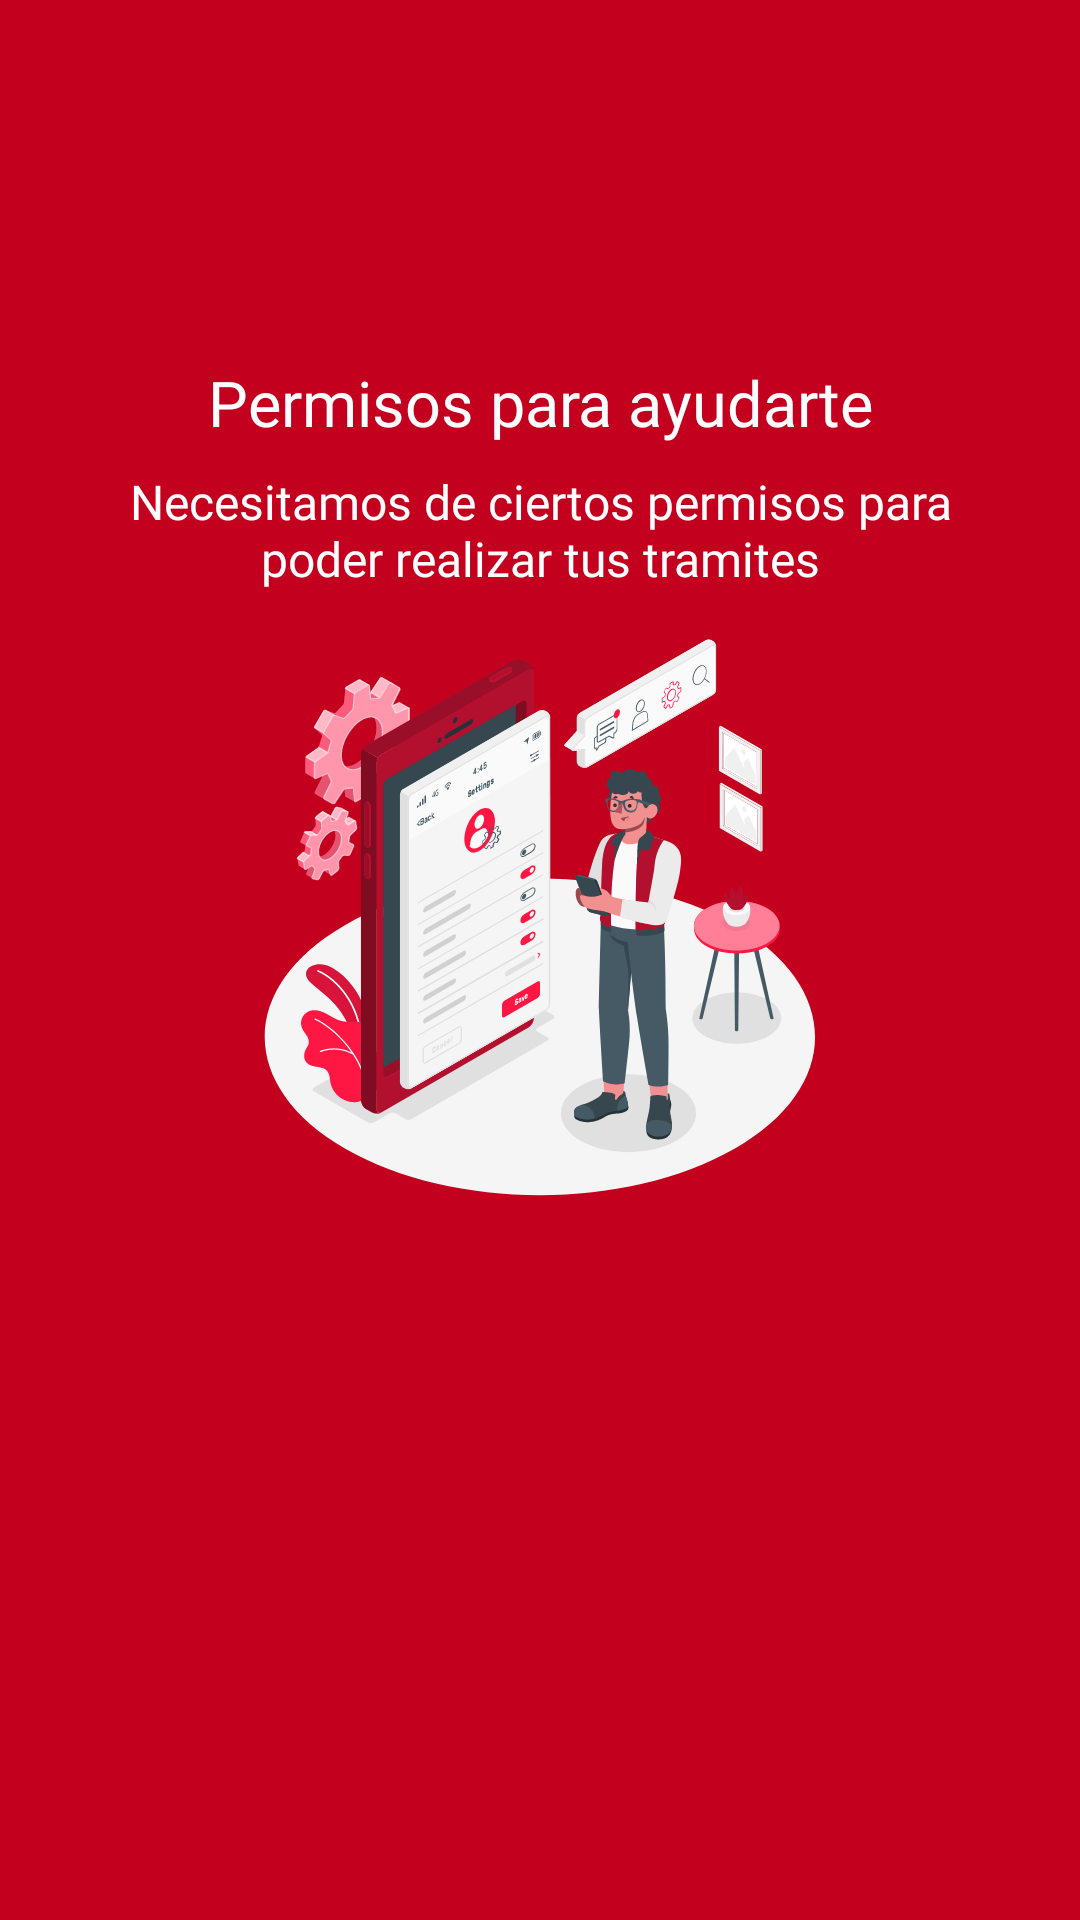

Write the Android layout XML for this screen, with the resource values it uses.
<!-- AndroidManifest.xml: application theme AppTheme -->
<!-- res/layout/fragment_permission.xml -->
<?xml version="1.0" encoding="utf-8"?>
<LinearLayout xmlns:android="http://schemas.android.com/apk/res/android"
    xmlns:tools="http://schemas.android.com/tools"
    android:layout_width="match_parent"
    android:layout_height="match_parent"
    android:orientation="vertical"
    android:background="@color/colorRed"
    tools:context=".fragments.PagesIntro.PermissionFragment">

    
    <TextView
        android:layout_width="match_parent"
        android:layout_height="wrap_content"
        android:layout_marginTop="120dp"
        android:fontFamily="@font/rokkitt"
        android:gravity="center"
        android:text="@string/permissions"
        android:textColor="@color/colorWhite"
        android:textSize="21sp" />

    <TextView
        android:layout_width="match_parent"
        android:layout_height="wrap_content"
        android:layout_marginStart="32dp"
        android:layout_marginTop="8dp"
        android:layout_marginEnd="32dp"
        android:fontFamily="@font/robotoligth"
        android:gravity="center"
        android:text="@string/permissions_description"
        android:textColor="@color/colorWhite"
        android:textSize="16sp" />

    <ImageView
        android:layout_width="198dp"
        android:layout_height="198dp"
        android:layout_gravity="center"
        android:layout_marginTop="8dp"
        android:src="@drawable/ic_permissions"
        android:contentDescription="@string/permissions" />

</LinearLayout>
<!-- resources referenced by this layout -->
<resources>
  <color name="colorRed">#C3001D</color>
  <color name="colorWhite">#ffff</color>
  <!-- drawable ic_permissions: vector/xml drawable (drawable, 107151 chars, omitted) -->
  <string name="permissions">Permisos para ayudarte</string>
  <string name="permissions_description">Necesitamos de ciertos permisos para poder realizar tus tramites</string>
  <style name="AppTheme" parent="Theme.AppCompat.Light.NoActionBar">
          
          <item name="colorPrimary">@color/colorPrimary</item>
          <item name="colorPrimaryDark">@color/colorBlack</item>
          <item name="colorAccent">@color/colorRed</item>
      </style>
  <color name="colorPrimary">#6200EE</color>
  <color name="colorBlack">#000000</color>
</resources>
